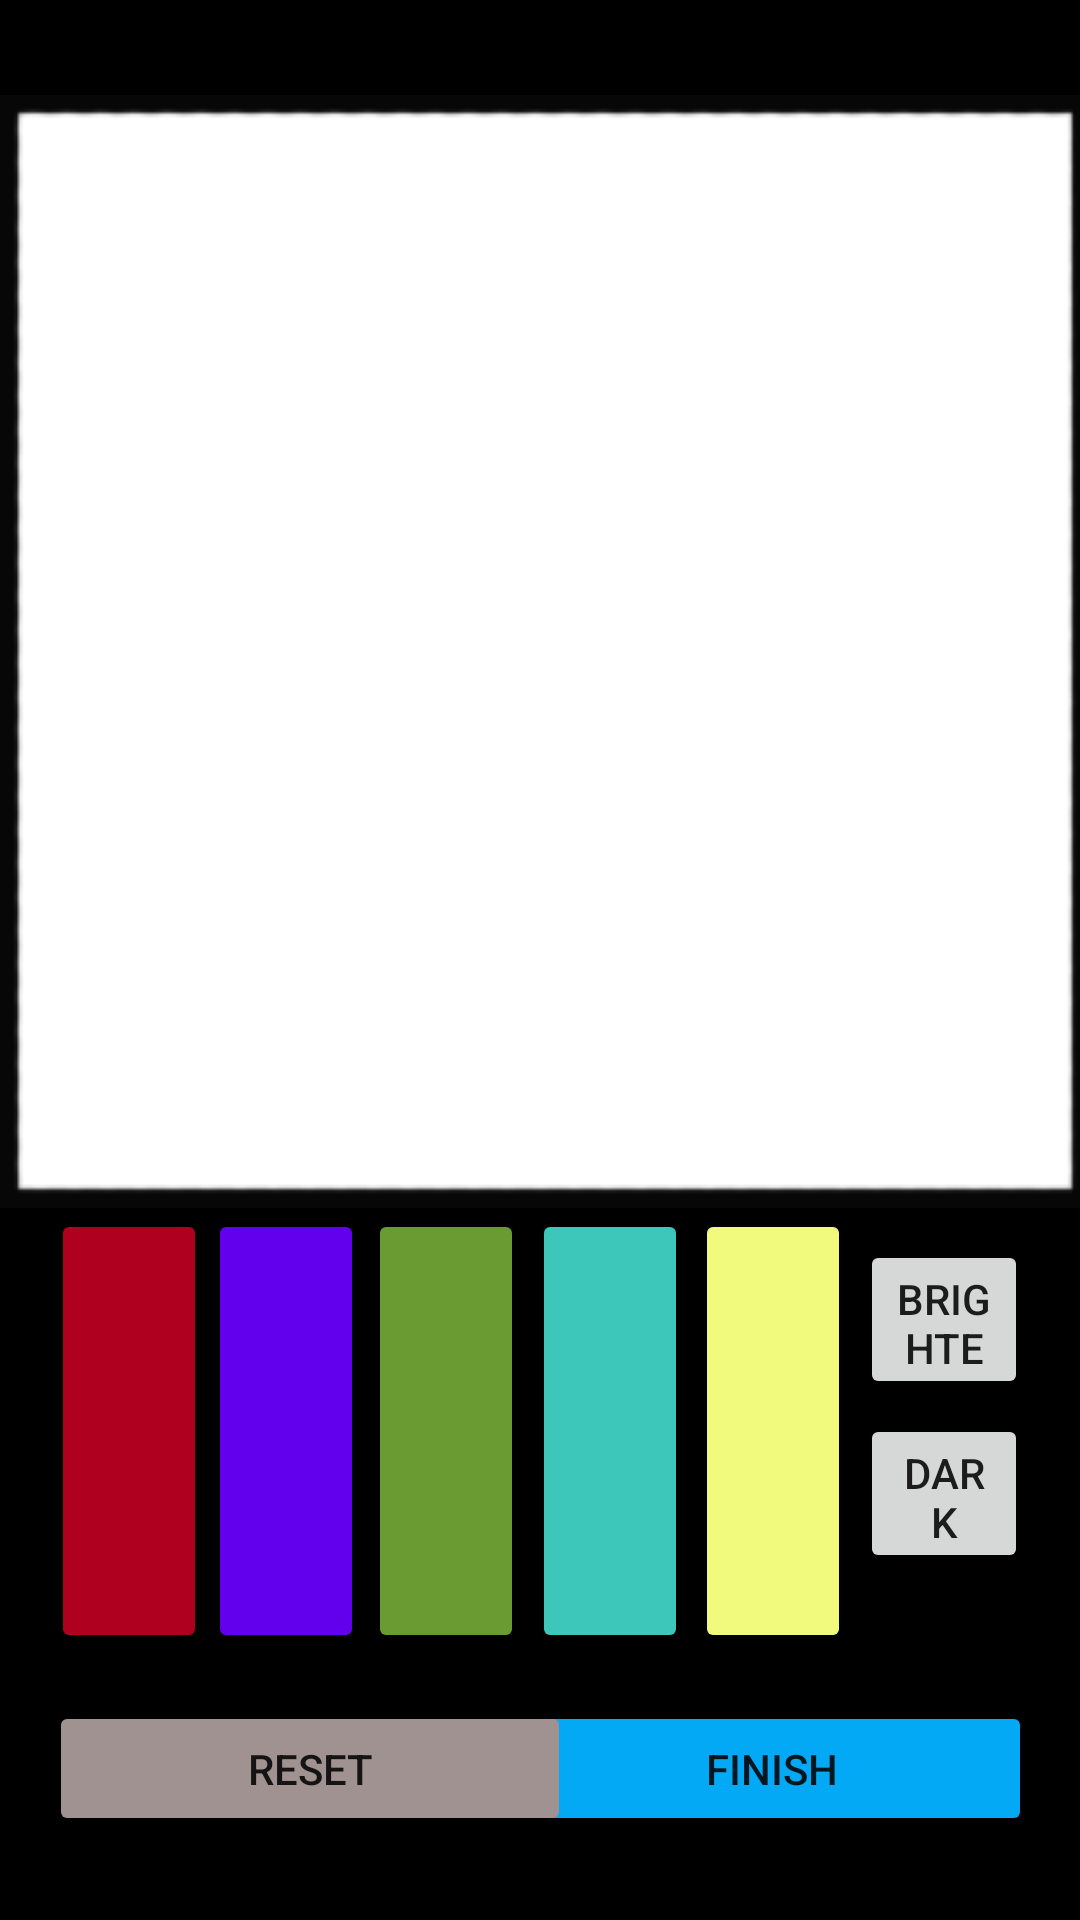

Produce the Android XML layout that renders to this screen, including the resource entries it uses.
<!-- AndroidManifest.xml: application theme Theme.ComicStrip_Application -->
<!-- res/layout/activity__template2.xml -->
<?xml version="1.0" encoding="utf-8"?>
<androidx.constraintlayout.widget.ConstraintLayout xmlns:android="http://schemas.android.com/apk/res/android"
    xmlns:app="http://schemas.android.com/apk/res-auto"
    xmlns:tools="http://schemas.android.com/tools"
    android:layout_width="match_parent"
    android:layout_height="match_parent"
    android:background="@color/black"
    tools:context=".Activity_Template2"
    android:id="@+id/myLayoutT2">


    <ImageView
        android:id="@+id/imageViewEdit"
        android:layout_width="371dp"
        android:layout_height="372dp"
        app:layout_constraintBottom_toBottomOf="parent"
        app:layout_constraintEnd_toEndOf="parent"
        app:layout_constraintStart_toStartOf="parent"
        app:layout_constraintTop_toTopOf="parent"
        app:layout_constraintVertical_bias="0.116"
        app:srcCompat="@drawable/blank_image" />

    <Button
        android:id="@+id/btnSubmitChanges"
        android:layout_width="173dp"
        android:layout_height="45dp"
        android:layout_marginTop="16dp"
        android:backgroundTint="#03A9F4"
        android:text="Finish"
        app:layout_constraintBottom_toBottomOf="parent"
        app:layout_constraintEnd_toEndOf="parent"
        app:layout_constraintHorizontal_bias="0.915"
        app:layout_constraintStart_toStartOf="parent"
        app:layout_constraintTop_toBottomOf="@+id/btnChangeCyan"
        app:layout_constraintVertical_bias="0.0" />

    <Button
        android:id="@+id/btnReset"
        android:layout_width="174dp"
        android:layout_height="45dp"
        android:layout_marginTop="16dp"
        android:backgroundTint="#A19292"
        android:text="Reset"
        app:layout_constraintBottom_toBottomOf="parent"
        app:layout_constraintEnd_toEndOf="parent"
        app:layout_constraintHorizontal_bias="0.088"
        app:layout_constraintStart_toStartOf="parent"
        app:layout_constraintTop_toBottomOf="@+id/btnChangeBlue"
        app:layout_constraintVertical_bias="0.0" />

    <Button
        android:id="@+id/btnChangeBlue"
        android:layout_width="52dp"
        android:layout_height="148dp"
        android:backgroundTint="@color/design_default_color_primary"
        app:layout_constraintBottom_toBottomOf="parent"
        app:layout_constraintEnd_toEndOf="parent"
        app:layout_constraintHorizontal_bias="0.225"
        app:layout_constraintStart_toStartOf="parent"
        app:layout_constraintTop_toBottomOf="@+id/imageViewEdit"
        app:layout_constraintVertical_bias="0.0" />

    <Button
        android:id="@+id/btnChangeCyan"
        android:layout_width="52dp"
        android:layout_height="148dp"
        android:backgroundTint="#3DC6BA"
        app:layout_constraintBottom_toBottomOf="parent"
        app:layout_constraintEnd_toEndOf="parent"
        app:layout_constraintHorizontal_bias="0.576"
        app:layout_constraintStart_toStartOf="parent"
        app:layout_constraintTop_toBottomOf="@+id/imageViewEdit"
        app:layout_constraintVertical_bias="0.0" />

    <Button
        android:id="@+id/btnChangeGreen"
        android:layout_width="52dp"
        android:layout_height="148dp"
        android:backgroundTint="#6A9A32"
        app:layout_constraintBottom_toBottomOf="parent"
        app:layout_constraintEnd_toEndOf="parent"
        app:layout_constraintHorizontal_bias="0.398"
        app:layout_constraintStart_toStartOf="parent"
        app:layout_constraintTop_toBottomOf="@+id/imageViewEdit"
        app:layout_constraintVertical_bias="0.0" />

    <Button
        android:id="@+id/btnChangeRed"
        android:layout_width="52dp"
        android:layout_height="148dp"
        android:backgroundTint="@color/design_default_color_error"
        app:layout_constraintBottom_toBottomOf="parent"
        app:layout_constraintEnd_toEndOf="parent"
        app:layout_constraintHorizontal_bias="0.055"
        app:layout_constraintStart_toStartOf="parent"
        app:layout_constraintTop_toBottomOf="@+id/imageViewEdit"
        app:layout_constraintVertical_bias="0.0" />

    <Button
        android:id="@+id/btnChangeYellow"
        android:layout_width="52dp"
        android:layout_height="148dp"
        android:backgroundTint="#F1FA7D"
        app:layout_constraintBottom_toBottomOf="parent"
        app:layout_constraintEnd_toEndOf="parent"
        app:layout_constraintHorizontal_bias="0.752"
        app:layout_constraintStart_toStartOf="parent"
        app:layout_constraintTop_toBottomOf="@+id/imageViewEdit"
        app:layout_constraintVertical_bias="0.0" />

    <Button
        android:id="@+id/btnChangeDarken"
        android:layout_width="56dp"
        android:layout_height="53dp"
        android:foreground="@drawable/darkclick_icon"
        android:text="DARK"
        app:layout_constraintBottom_toTopOf="@+id/btnSubmitChanges"
        app:layout_constraintEnd_toEndOf="parent"
        app:layout_constraintHorizontal_bias="0.943"
        app:layout_constraintStart_toStartOf="parent"
        app:layout_constraintTop_toBottomOf="@+id/btnChangeBright"
        app:layout_constraintVertical_bias="0.108" />

    <Button
        android:id="@+id/btnChangeBright"
        android:layout_width="56dp"
        android:layout_height="53dp"
        android:foreground="@drawable/bright_icon"
        android:text="Brighten"
        app:layout_constraintBottom_toTopOf="@+id/btnSubmitChanges"
        app:layout_constraintEnd_toEndOf="parent"
        app:layout_constraintHorizontal_bias="0.943"
        app:layout_constraintStart_toStartOf="parent"
        app:layout_constraintTop_toBottomOf="@+id/imageViewEdit"
        app:layout_constraintVertical_bias="0.092" />

</androidx.constraintlayout.widget.ConstraintLayout>
<!-- resources referenced by this layout -->
<resources>
  <!-- drawable blank_image: png bitmap (drawable, 7542 bytes) -->
  <!-- drawable bright_icon: png bitmap (drawable, 19319 bytes) -->
  <!-- drawable darkclick_icon: png bitmap (drawable, 53010 bytes) -->
  <style name="Theme.ComicStrip_Application" parent="Theme.MaterialComponents.DayNight.DarkActionBar">
          
          <item name="colorPrimary">@color/purple_500</item>
          <item name="colorPrimaryVariant">@color/purple_700</item>
          <item name="colorOnPrimary">@color/white</item>
          
          <item name="colorSecondary">@color/teal_200</item>
          <item name="colorSecondaryVariant">@color/teal_700</item>
          <item name="colorOnSecondary">@color/black</item>
          
          <item name="android:statusBarColor" tools:targetApi="l">?attr/colorPrimaryVariant</item>
          
      </style>
  <!-- not gathered from this repository: default colours our renderer supplied (Android Studio template values) -->
  <color name="purple_500">#FF6200EE</color>
  <color name="purple_700">#FF3700B3</color>
  <color name="teal_200">#FF03DAC5</color>
  <color name="teal_700">#FF018786</color>
  <color name="black">#FF000000</color>
  <color name="white">#FFFFFFFF</color>
</resources>
